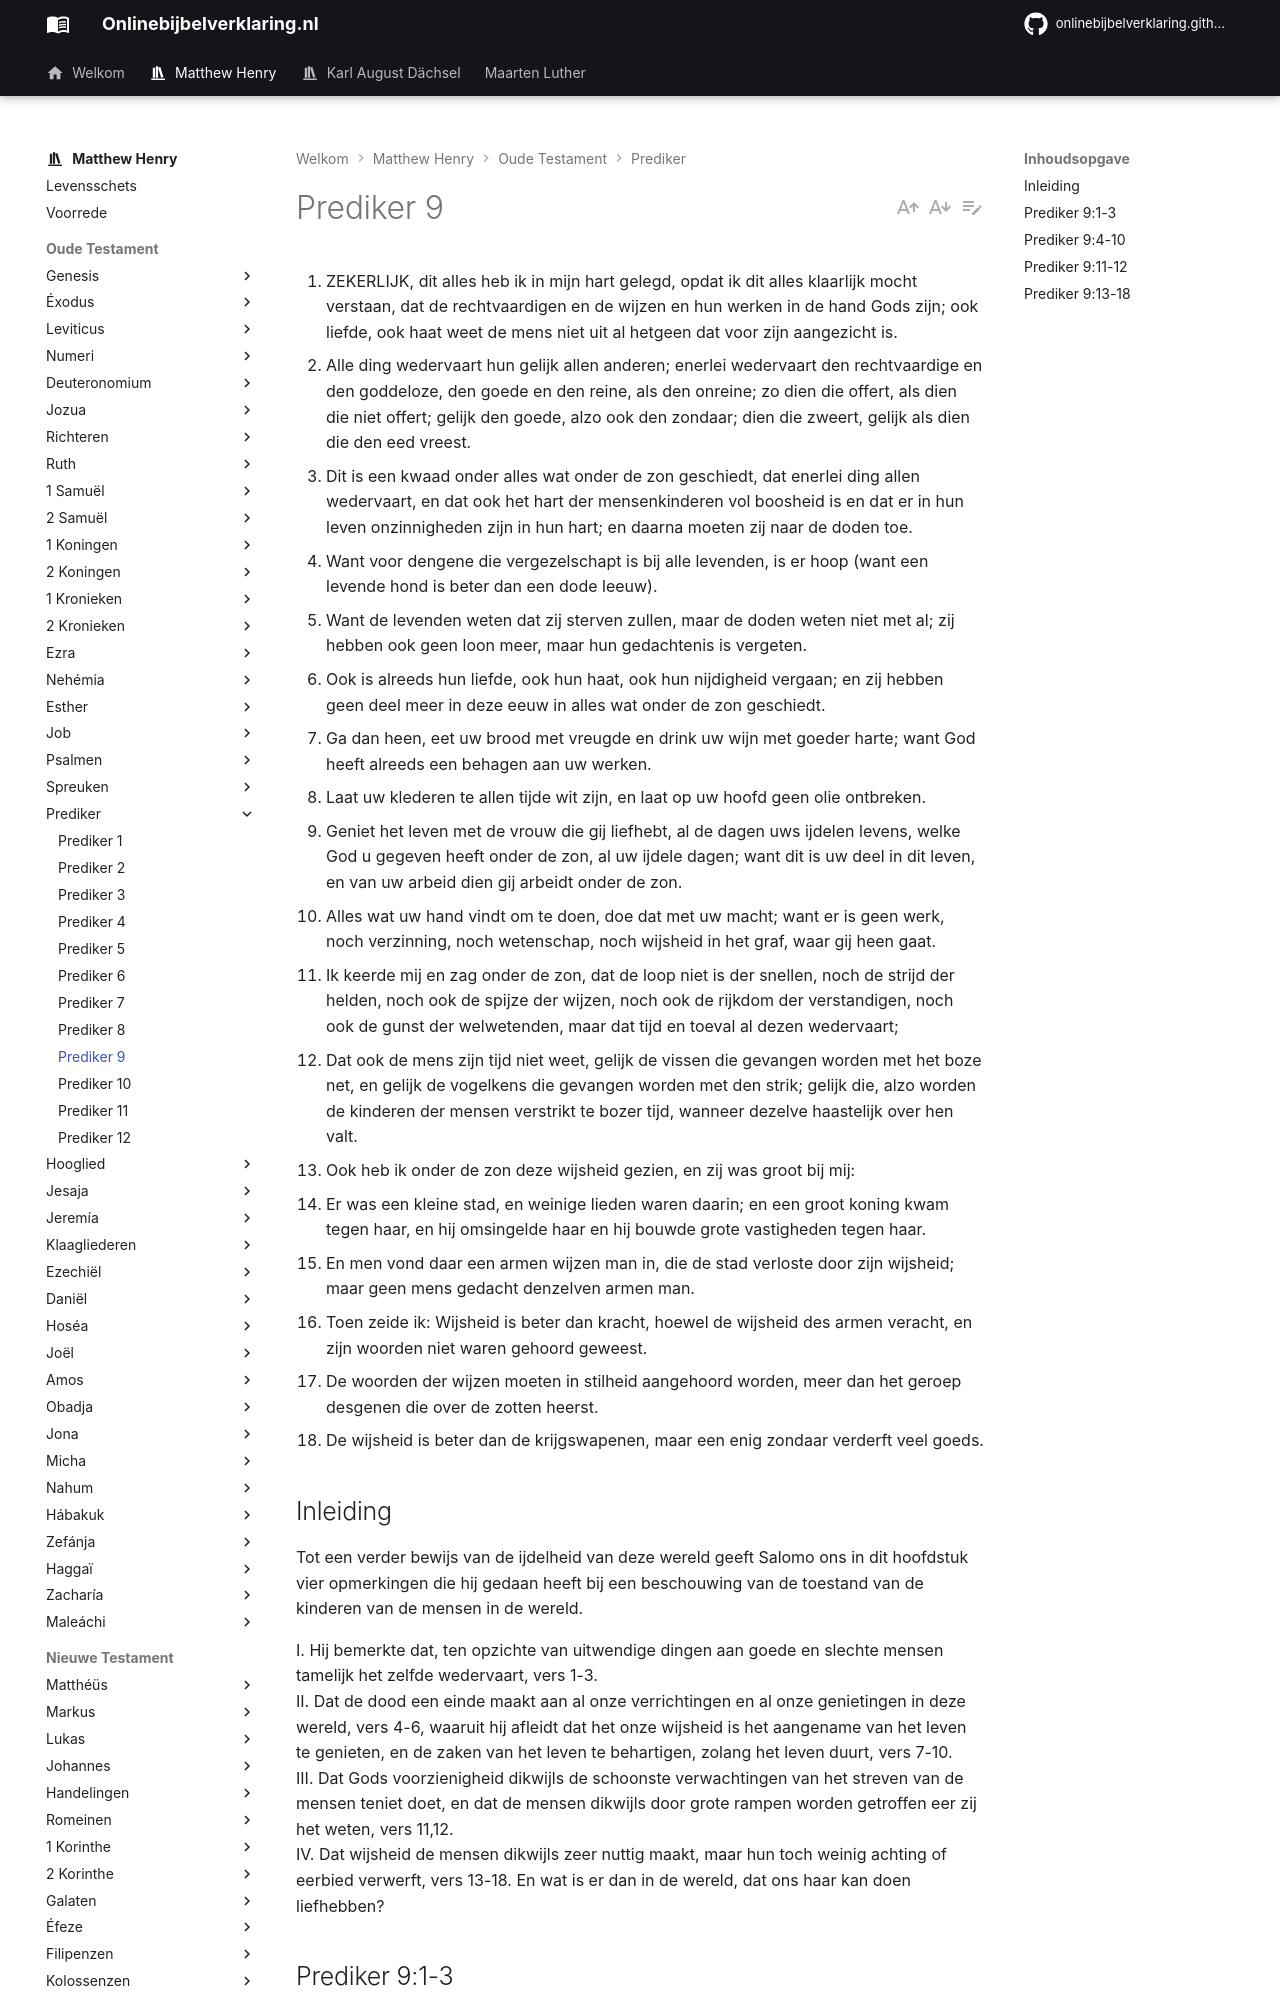

repository: onlinebijbelverklaring/onlinebijbelverklaring.github.io · page: matthewhenry/Prediker/Prediker9/index.html · generator: mkdocs

1. ZEKERLIJK, dit alles heb ik in mijn hart gelegd, opdat ik dit alles klaarlijk mocht verstaan, dat de rechtvaardigen en de wijzen en hun werken in de hand Gods zijn; ook liefde, ook haat weet de mens niet uit al hetgeen dat voor zijn aangezicht is.
2. Alle ding wedervaart hun gelijk allen anderen; enerlei wedervaart den rechtvaardige en den goddeloze, den goede en den reine, als den onreine; zo dien die offert, als dien die niet offert; gelijk den goede, alzo ook den zondaar; dien die zweert, gelijk als dien die den eed vreest.
3. Dit is een kwaad onder alles wat onder de zon geschiedt, dat enerlei ding allen wedervaart, en dat ook het hart der mensenkinderen vol boosheid is en dat er in hun leven onzinnigheden zijn in hun hart; en daarna moeten zij naar de doden toe.
4. Want voor dengene die vergezelschapt is bij alle levenden, is er hoop (want een levende hond is beter dan een dode leeuw).
5. Want de levenden weten dat zij sterven zullen, maar de doden weten niet met al; zij hebben ook geen loon meer, maar hun gedachtenis is vergeten.
6. Ook is alreeds hun liefde, ook hun haat, ook hun nijdigheid vergaan; en zij hebben geen deel meer in deze eeuw in alles wat onder de zon geschiedt.
7. Ga dan heen, eet uw brood met vreugde en drink uw wijn met goeder harte; want God heeft alreeds een behagen aan uw werken.
8. Laat uw klederen te allen tijde wit zijn, en laat op uw hoofd geen olie ontbreken.
9. Geniet het leven met de vrouw die gij liefhebt, al de dagen uws ijdelen levens, welke God u gegeven heeft onder de zon, al uw ijdele dagen; want dit is uw deel in dit leven, en van uw arbeid dien gij arbeidt onder de zon.
10. Alles wat uw hand vindt om te doen, doe dat met uw macht; want er is geen werk, noch verzinning, noch wetenschap, noch wijsheid in het graf, waar gij heen gaat.
11. Ik keerde mij en zag onder de zon, dat de loop niet is der snellen, noch de strijd der helden, noch ook de spijze der wijzen, noch ook de rijkdom der verstandigen, noch ook de gunst der welwetenden, maar dat tijd en toeval al dezen wedervaart;
12. Dat ook de mens zijn tijd niet weet, gelijk de vissen die gevangen worden met het boze net, en gelijk de vogelkens die gevangen worden met den strik; gelijk die, alzo worden de kinderen der mensen verstrikt te bozer tijd, wanneer dezelve haastelijk over hen valt.
13. Ook heb ik onder de zon deze wijsheid gezien, en zij was groot bij mij:
14. Er was een kleine stad, en weinige lieden waren daarin; en een groot koning kwam tegen haar, en hij omsingelde haar en hij bouwde grote vastigheden tegen haar.
15. En men vond daar een armen wijzen man in, die de stad verloste door zijn wijsheid; maar geen mens gedacht denzelven armen man.
16. Toen zeide ik: Wijsheid is beter dan kracht, hoewel de wijsheid des armen veracht, en zijn woorden niet waren gehoord geweest.
17. De woorden der wijzen moeten in stilheid aangehoord worden, meer dan het geroep desgenen die over de zotten heerst.
18. De wijsheid is beter dan de krijgswapenen, maar een enig zondaar verderft veel goeds.

## Inleiding

Tot een verder bewijs van de ijdelheid van deze wereld geeft Salomo ons in dit hoofdstuk vier opmerkingen die hij gedaan heeft bij een beschouwing van de toestand van de kinderen van de mensen in de wereld.

I. Hij bemerkte dat, ten opzichte van uitwendige dingen aan goede en slechte mensen tamelijk het zelfde wedervaart, vers 1-3.  
II. Dat de dood een einde maakt aan al onze verrichtingen en al onze genietingen in deze wereld, vers 4-6, waaruit hij afleidt dat het onze wijsheid is het aangename van het leven te genieten, en de zaken van het leven te behartigen, zolang het leven duurt, vers 7-10.  
III. Dat Gods voorzienigheid dikwijls de schoonste verwachtingen van het streven van de mensen teniet doet, en dat de mensen dikwijls door grote rampen worden getroffen eer zij het weten, vers 11,12.  
IV. Dat wijsheid de mensen dikwijls zeer nuttig maakt, maar hun toch weinig achting of eerbied verwerft, vers 13-18. En wat is er dan in de wereld, dat ons haar kan doen liefhebben?
